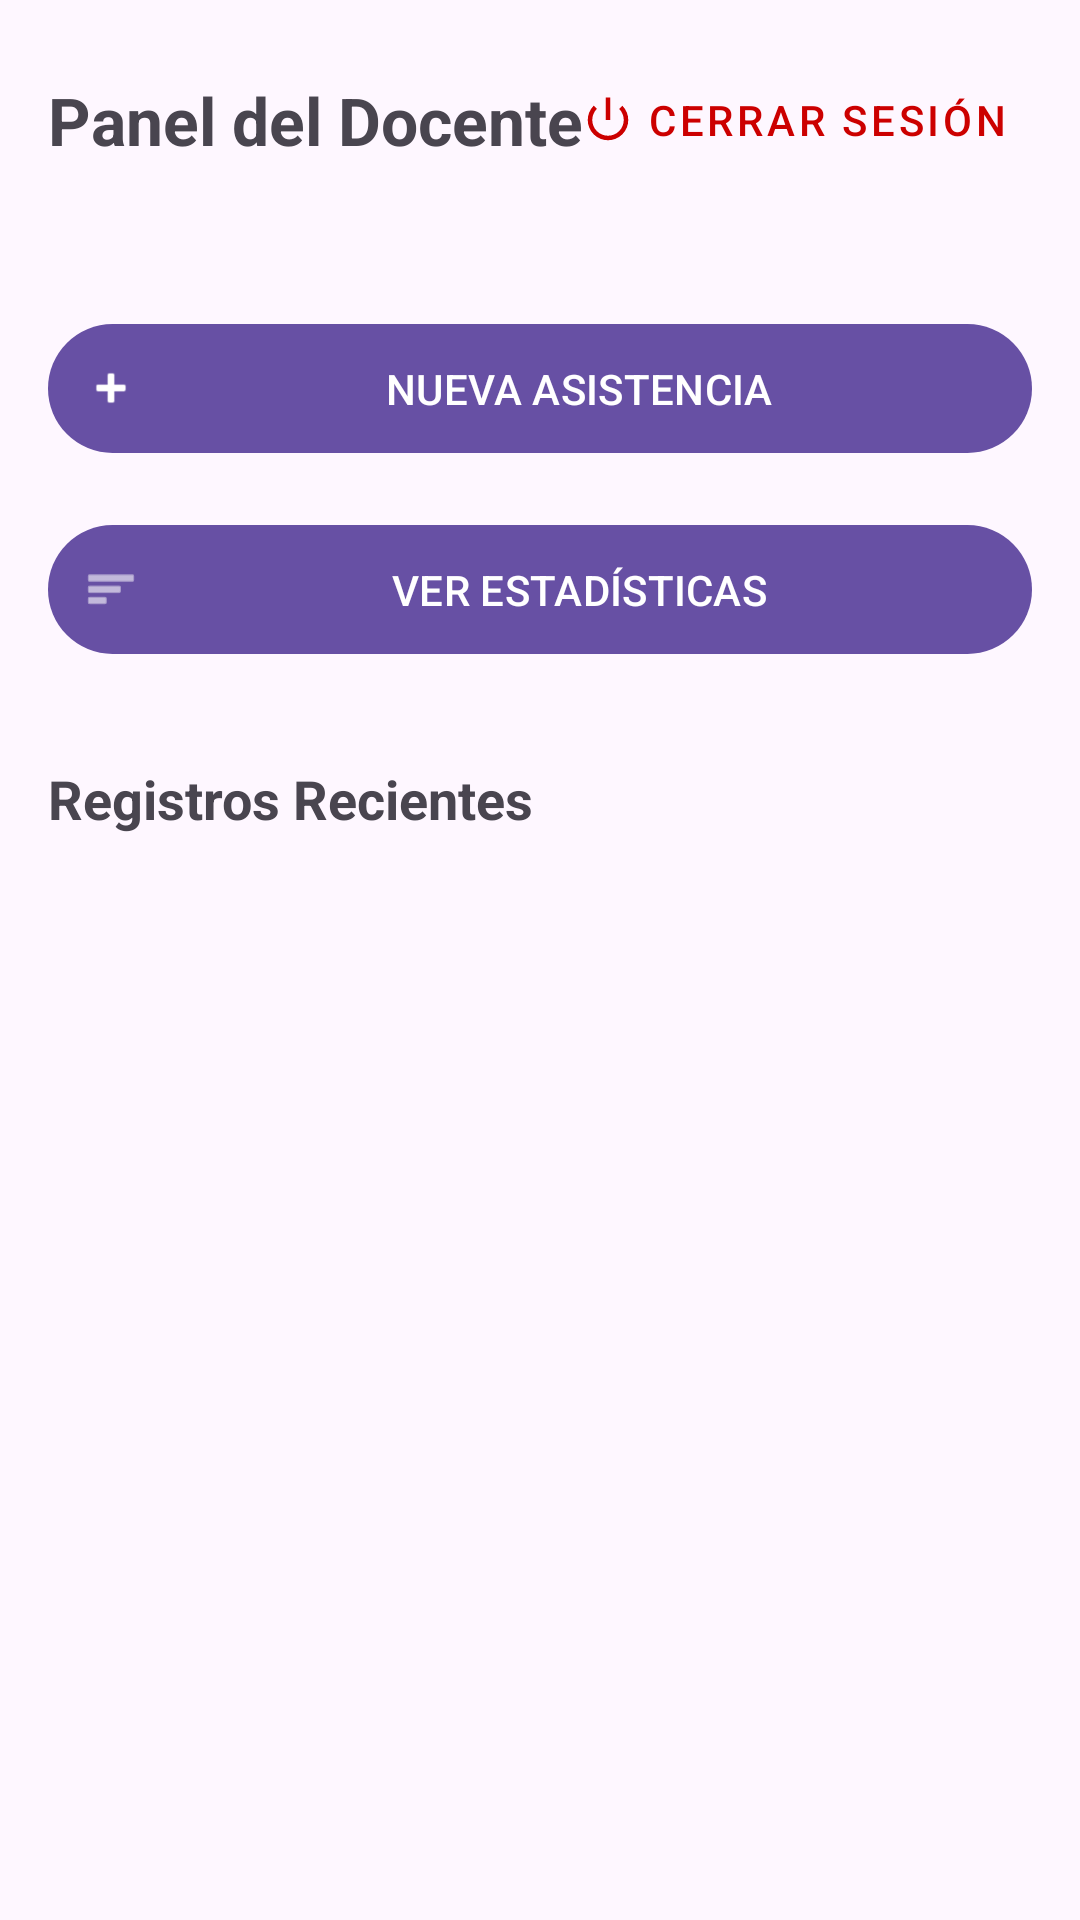

Reconstruct the res/layout file that produces this screen, plus the resources it refers to.
<!-- AndroidManifest.xml: application theme Theme.RegistroAcademico -->
<!-- res/layout/fragment_docente_dashboard.xml -->
<?xml version="1.0" encoding="utf-8"?>
<androidx.constraintlayout.widget.ConstraintLayout xmlns:android="http://schemas.android.com/apk/res/android"
    xmlns:app="http://schemas.android.com/apk/res-auto"
    android:layout_width="match_parent"
    android:layout_height="match_parent">

    <RelativeLayout
        android:id="@+id/headerDocente"
        android:layout_width="match_parent"
        android:layout_height="wrap_content"
        android:padding="16dp"
        app:layout_constraintTop_toTopOf="parent">

        <TextView
            android:layout_width="wrap_content"
            android:layout_height="wrap_content"
            android:layout_alignParentStart="true"
            android:layout_centerVertical="true"
            android:text="Panel del Docente"
            android:textSize="22sp"
            android:textStyle="bold" />

        <com.google.android.material.button.MaterialButton
            android:id="@+id/btnCerrarSesion"
            style="@style/Widget.MaterialComponents.Button.TextButton"
            android:layout_width="wrap_content"
            android:layout_height="wrap_content"
            android:layout_alignParentEnd="true"
            android:text="Cerrar Sesión"
            android:textColor="@android:color/holo_red_dark"
            app:icon="@android:drawable/ic_lock_power_off"
            app:iconTint="@android:color/holo_red_dark" />
    </RelativeLayout>

    <ScrollView
        android:layout_width="match_parent"
        android:layout_height="0dp"
        android:fillViewport="true"
        app:layout_constraintBottom_toBottomOf="parent"
        app:layout_constraintTop_toBottomOf="@id/headerDocente">

        <LinearLayout
            android:layout_width="match_parent"
            android:layout_height="wrap_content"
            android:orientation="vertical"
            android:padding="16dp">

            <com.google.android.material.button.MaterialButton
                android:id="@+id/btnTomarAsistencia"
                android:layout_width="match_parent"
                android:layout_height="wrap_content"
                android:layout_marginTop="8dp"
                android:padding="12dp"
                android:text="NUEVA ASISTENCIA"
                app:icon="@android:drawable/ic_input_add" />

            <com.google.android.material.button.MaterialButton
                android:id="@+id/btnEstadisticas"
                android:layout_width="match_parent"
                android:layout_height="wrap_content"
                android:layout_marginTop="16dp"
                android:padding="12dp"
                android:text="VER ESTADÍSTICAS"
                app:icon="@android:drawable/ic_menu_sort_by_size" />

            <TextView
                android:layout_width="wrap_content"
                android:layout_height="wrap_content"
                android:layout_marginTop="32dp"
                android:text="Registros Recientes"
                android:textSize="18sp"
                android:textStyle="bold" />

            <androidx.recyclerview.widget.RecyclerView
                android:id="@+id/rvRegistrosAsistencia"
                android:layout_width="match_parent"
                android:layout_height="wrap_content"
                android:layout_marginTop="8dp"
                android:nestedScrollingEnabled="false" />

        </LinearLayout>
    </ScrollView>

    <ProgressBar
        android:id="@+id/progressBarDashboard"
        android:layout_width="wrap_content"
        android:layout_height="wrap_content"
        android:visibility="gone"
        app:layout_constraintBottom_toBottomOf="parent"
        app:layout_constraintEnd_toEndOf="parent"
        app:layout_constraintStart_toStartOf="parent"
        app:layout_constraintTop_toTopOf="parent" />

</androidx.constraintlayout.widget.ConstraintLayout>
<!-- resources referenced by this layout -->
<resources>
  <style name="Theme.RegistroAcademico" parent="Base.Theme.RegistroAcademico" />
  <style name="Base.Theme.RegistroAcademico" parent="Theme.Material3.DayNight.NoActionBar">
          
          
      </style>
</resources>
